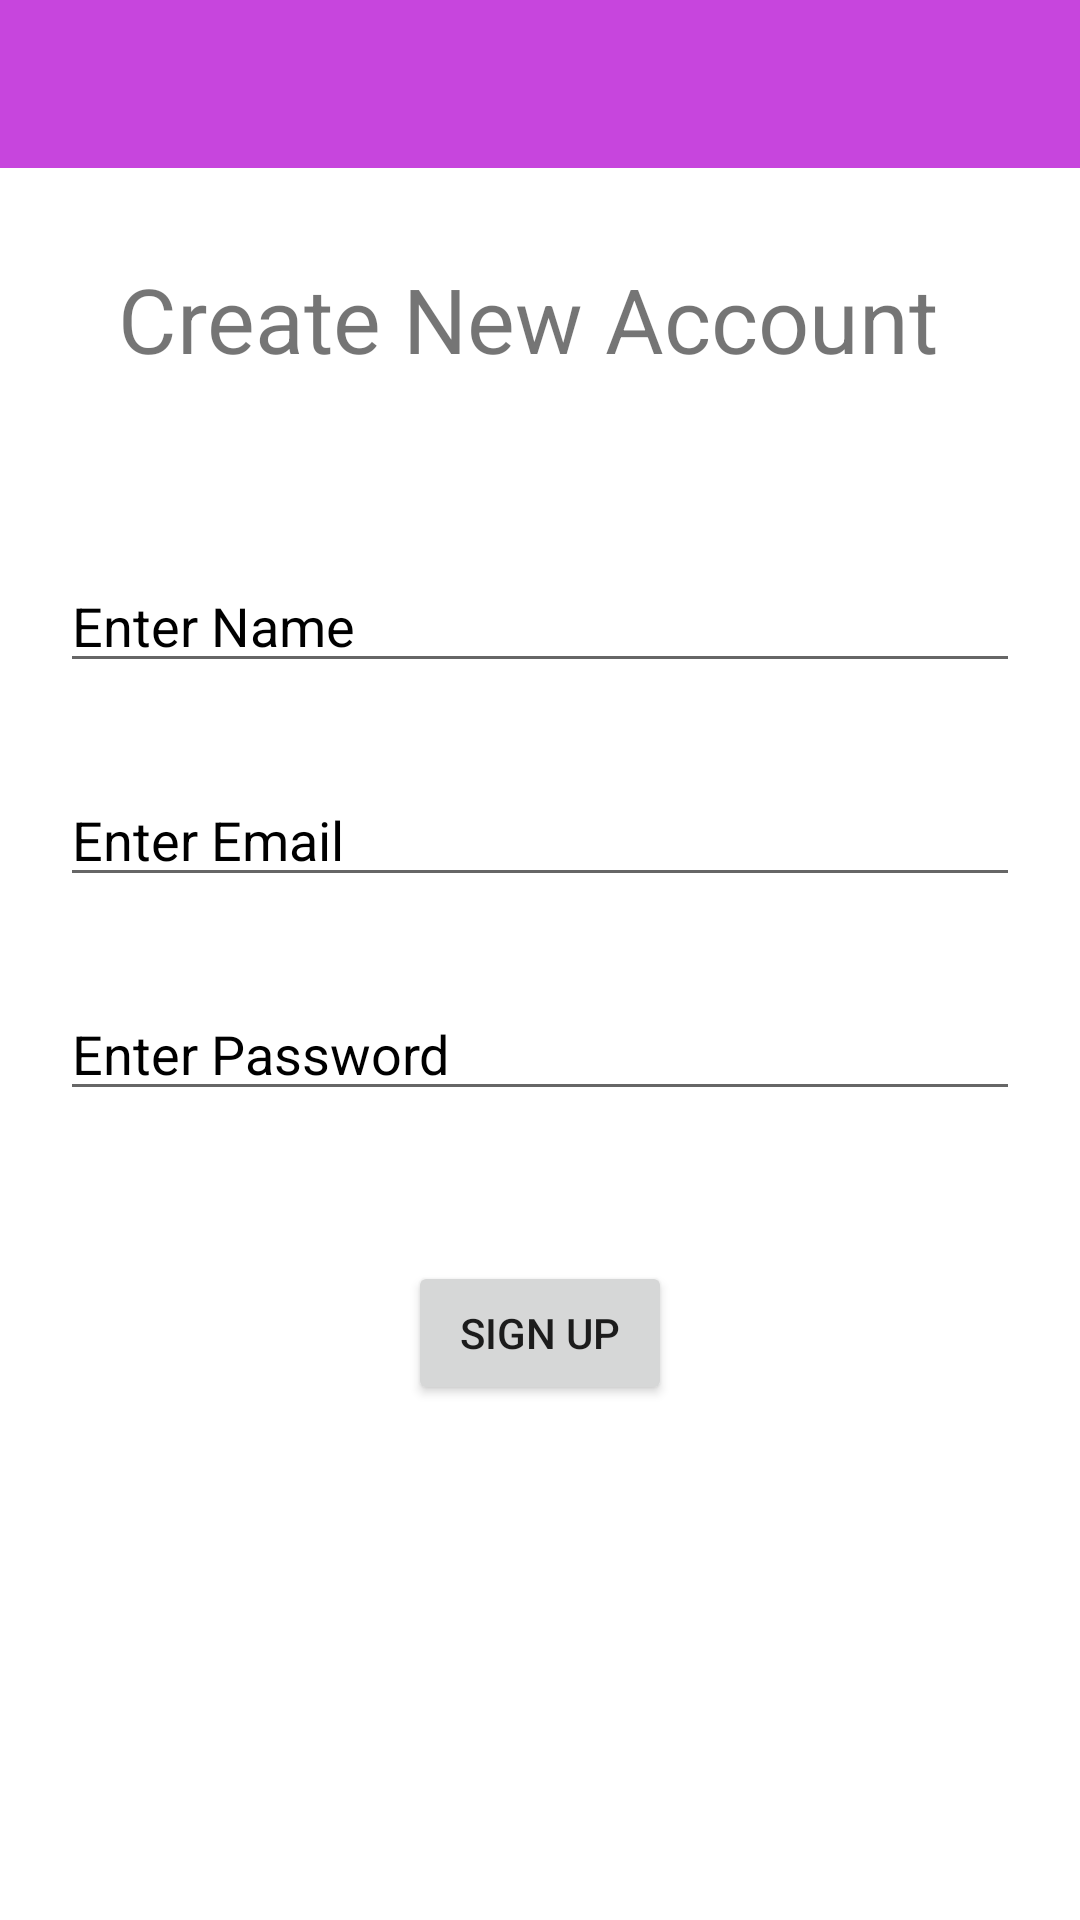

Produce the Android XML layout that renders to this screen, including the resource entries it uses.
<!-- AndroidManifest.xml: application theme Theme.Firsebase_login_signup -->
<!-- res/layout/activity_registeration.xml -->
<?xml version="1.0" encoding="utf-8"?>
<LinearLayout xmlns:android="http://schemas.android.com/apk/res/android"
    xmlns:app="http://schemas.android.com/apk/res-auto"
    xmlns:tools="http://schemas.android.com/tools"
    android:layout_width="match_parent"
    android:layout_height="match_parent"
    android:orientation="vertical"
    tools:context=".registerationActivity">
    <include layout="@layout/app_bar" android:id="@+id/reg_app_bar"/>

    <TextView
        android:layout_width="wrap_content"
        android:layout_height="wrap_content"
        android:text="Create New Account "
        android:textSize="30sp"
        android:layout_margin="30sp"
        android:layout_gravity="center"/>
    <EditText
        android:id="@+id/reg_name"
        android:layout_width="match_parent"
        android:layout_height="wrap_content"
        android:hint="Enter Name"
        android:textColorHint="@color/black"
        android:layout_marginTop="30sp"
        android:layout_marginHorizontal="20sp"/>
    <EditText
        android:id="@+id/reg_email"
        android:layout_width="match_parent"
        android:layout_height="wrap_content"
        android:hint="Enter Email"
        android:textColorHint="@color/black"
        android:layout_marginTop="30sp"
        android:layout_marginHorizontal="20sp"/>
    <EditText
        android:id="@+id/reg_pass"
        android:layout_width="match_parent"
        android:layout_height="wrap_content"
        android:hint="Enter Password"
        android:textColorHint="@color/black"
        android:inputType="textPassword"
        android:layout_marginTop="30sp"
        android:layout_marginHorizontal="20sp"/>
    <Button
        android:id="@+id/reg_button"
        android:layout_marginTop="50dp"
        android:text="Sign Up"
        android:layout_width="wrap_content"
        android:layout_height="wrap_content"
        android:layout_gravity="center"/>


</LinearLayout>
<!-- res/layout/app_bar.xml (included above) -->
<?xml version="1.0" encoding="utf-8"?>
<androidx.appcompat.widget.Toolbar xmlns:android="http://schemas.android.com/apk/res/android"
    android:layout_width="match_parent"
    android:layout_height="wrap_content"
    xmlns:app="http://schemas.android.com/apk/res-auto"
    android:id="@+id/main_activity_bar"
    app:titleTextColor="@color/white"
    android:background="#C745DD">

</androidx.appcompat.widget.Toolbar>
<!-- resources referenced by this layout -->
<resources>
  <color name="black">#FF000000</color>
  <color name="white">#FFFFFFFF</color>
  <style name="Theme.Firsebase_login_signup" parent="Theme.MaterialComponents.DayNight.NoActionBar">
          
          <item name="colorPrimary">@color/purple_500</item>
          <item name="colorPrimaryVariant">@color/purple_700</item>
          <item name="colorOnPrimary">@color/white</item>
          
          <item name="colorSecondary">@color/teal_200</item>
          <item name="colorSecondaryVariant">@color/teal_700</item>
          <item name="colorOnSecondary">@color/black</item>
          
          <item name="android:statusBarColor" tools:targetApi="l">?attr/colorPrimaryVariant</item>
          
      </style>
  <color name="purple_500">#FF6200EE</color>
  <color name="purple_700">#FF3700B3</color>
  <color name="teal_200">#FF03DAC5</color>
  <color name="teal_700">#FF018786</color>
</resources>
